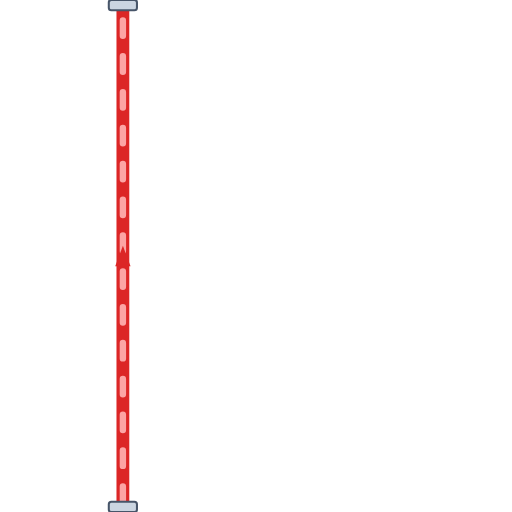
t = 0.00 s
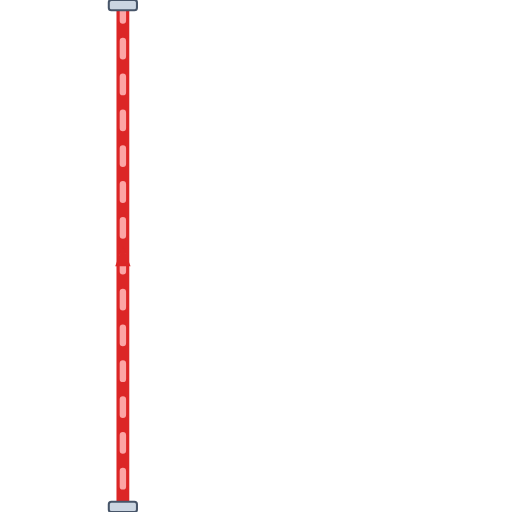
t = 0.20 s
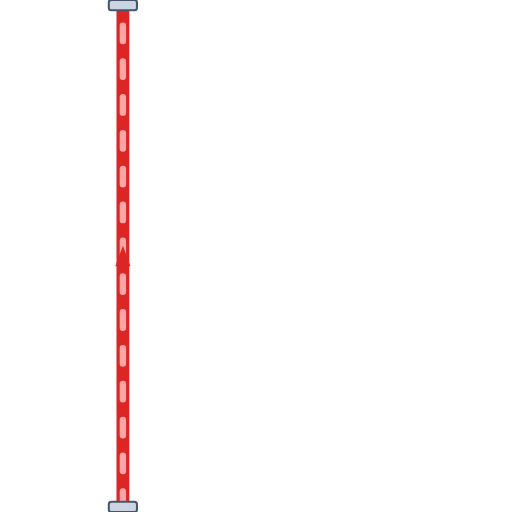
t = 0.40 s
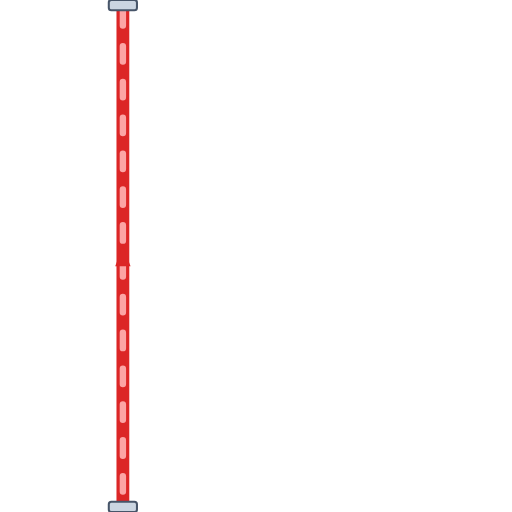
t = 0.60 s

The animated SVG that drew these frames (rendered in a browser with its animation timeline set to each time). Animation: 1 CSS @keyframes rule; one cycle of 0.80 s, repeats indefinitely.

<svg xmlns="http://www.w3.org/2000/svg" viewBox="0 0 200 200" width="200" height="200">
  <defs>
    <style>
      @keyframes p-flow-anim {
        from { stroke-dashoffset: 24; } to { stroke-dashoffset: 0; }
      }
      .anim-p-flow {
        stroke-dasharray: 6 8;
        animation: p-flow-anim 0.8s linear infinite;
      }
    </style>
    <filter id="ssPipeShadow" x="-15%" y="-15%" width="130%" height="130%">
      <feDropShadow dx="0" dy="2.5" stdDeviation="2.5" flood-color="#0f172a" flood-opacity="0.32" />
    </filter>
    <linearGradient id="ssPipeGradH" x1="0%" y1="0%" x2="0%" y2="100%">
      <stop offset="0%" stop-color="#64748b" /><stop offset="25%" stop-color="#ffffff" />
      <stop offset="55%" stop-color="#cbd5e1" /><stop offset="85%" stop-color="#94a3b8" /><stop offset="100%" stop-color="#475569" />
    </linearGradient>
  </defs>

  <!-- Stainless Steel 316 Outer Casing (8px with 3D Drop Shadow) -->
  <path d="M 48 200 L 48 0" stroke="url(#ssPipeGradH)" stroke-width="8" fill="none" stroke-linecap="round" stroke-linejoin="round" filter="url(#ssPipeShadow)"/>

  <!-- Process Fluid Core (5px) -->
  <path d="M 48 200 L 48 0" stroke="#DC2626" stroke-width="5" fill="none" stroke-linecap="round" stroke-linejoin="round"/>

  <!-- Animated Fluid Flow Stream Dashes (2.5px) -->
  <path d="M 48 200 L 48 0" stroke="#FCA5A5" stroke-width="2.5" fill="none" stroke-linejoin="round" stroke-linecap="round" class="anim-p-flow"/>

  <!-- Directional Flow Arrow -->
  <polygon points="45,104 48,96 51,104" fill="#DC2626" />

  <!-- ANSI Flange Connection Collars -->
  <rect x="42.5" y="0" width="11" height="4" rx="1" fill="#cbd5e1" stroke="#475569" stroke-width="0.8"/>
  <rect x="42.5" y="196" width="11" height="4" rx="1" fill="#cbd5e1" stroke="#475569" stroke-width="0.8"/>
</svg>
